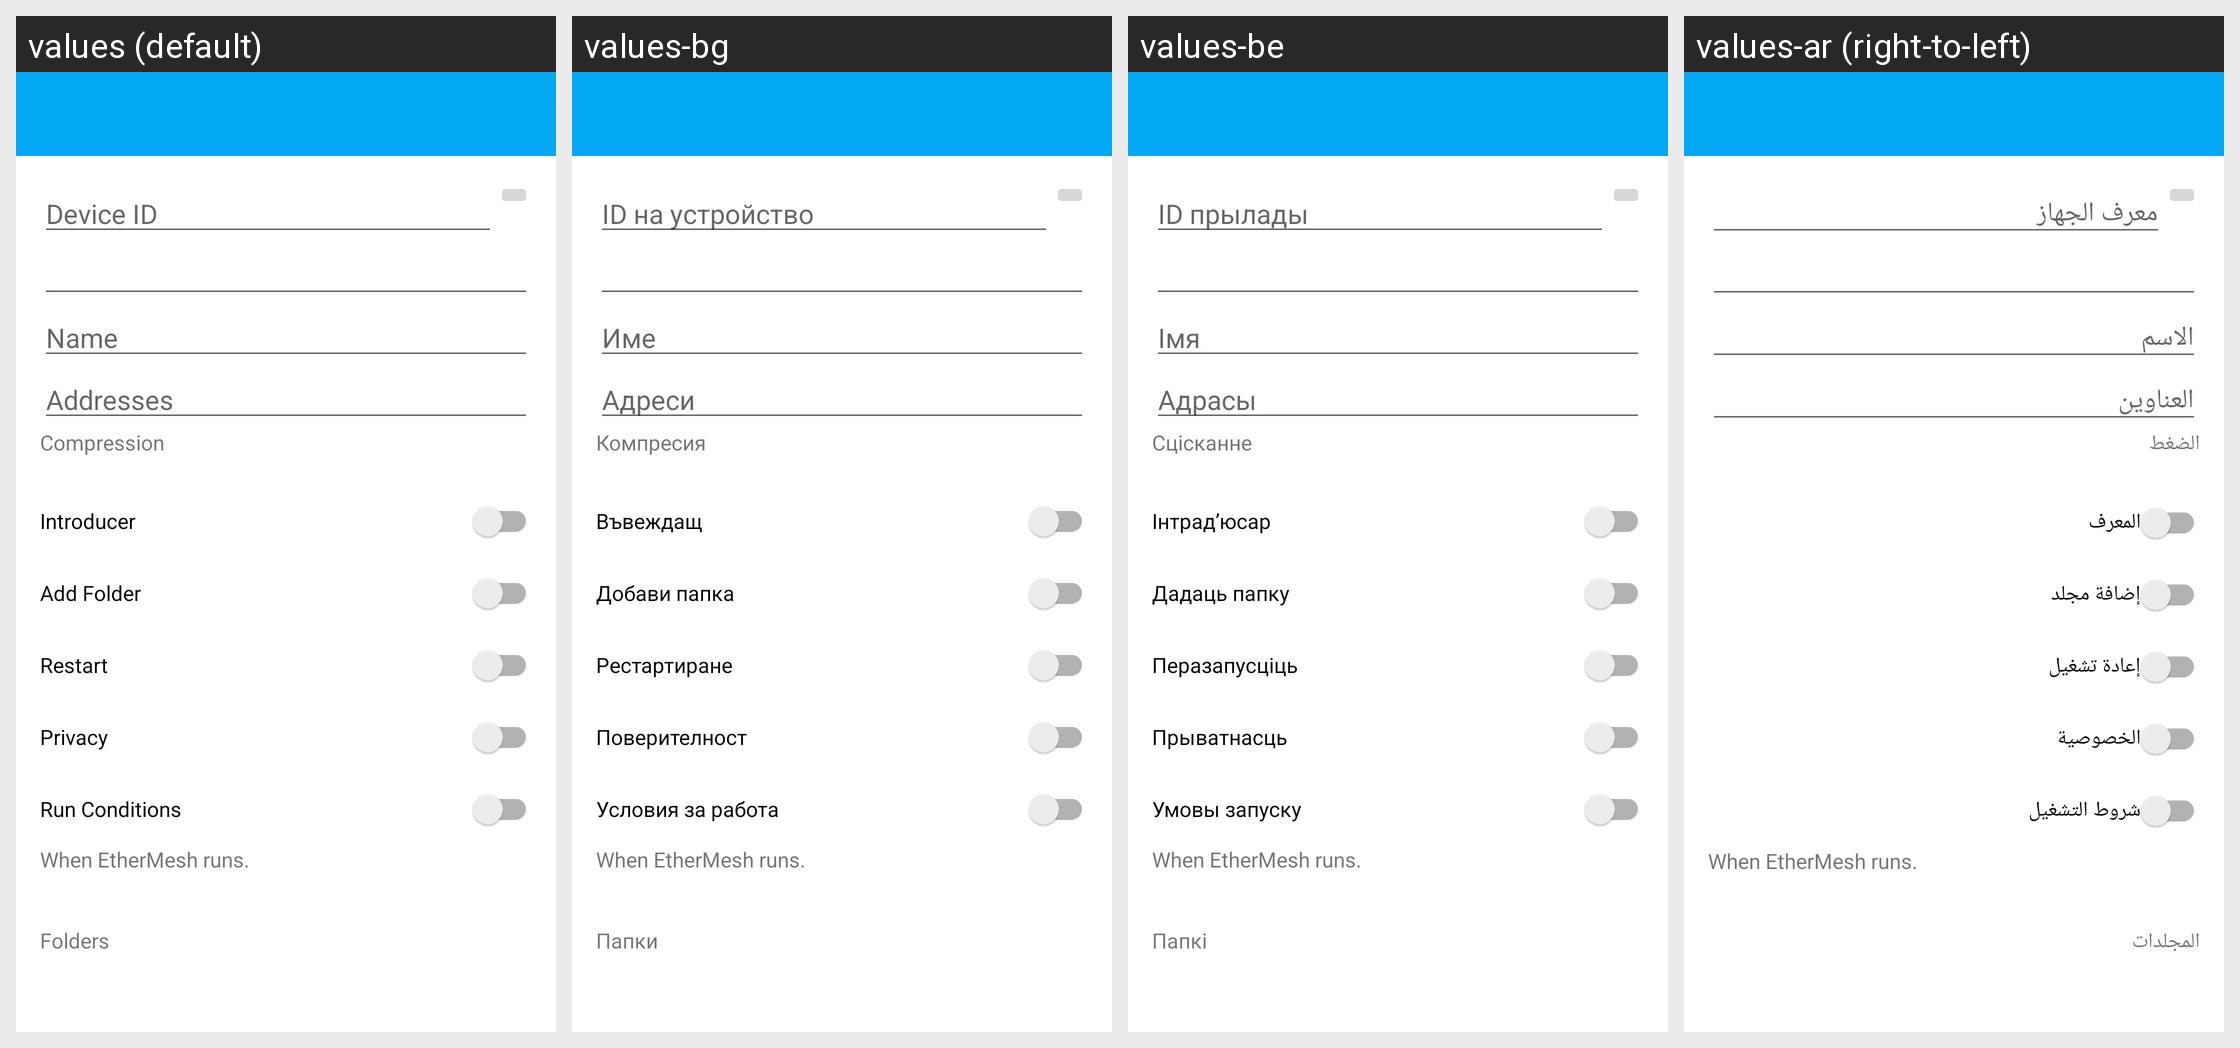

Locale-by-locale string values for the Android screen shown in this grid:
Android screen res/layout/activity_device.xml rendered under 4 locales, left to right: values (default), values-bg, values-be, values-ar (right-to-left). Device: Nexus 5 (rendered at 1080×1920; each locale shown at half size, 540×960, under a caption strip naming it); theme ApplicationTheme.
Other locales in the repository, not shown: values-az, values-ca, values-ckb, values-cs, values-da, values-de, values-el, values-es, values-et, values-fi, values-fr, values-gl, values-hu, values-in, values-it, values-iw, values-ja, values-ko, values-nb, values-nl, values-pl, values-pt, values-ro, values-ru, values-sk, values-sl, values-sr, values-sv, values-tr, values-vi, values-zh-rCN, values-zh-rTW.
Strings drawn on this screen, with the default value and each locale's value (text and hints the layout hard-codes, and strings that could not be matched under every locale, appear in the picture but are not listed):

device_id
  values: Device ID
  values-bg: ID на устройство
  values-be: ID прылады
  values-ar: معرف الجهاز

name
  values: Name
  values-bg: Име
  values-be: Імя
  values-ar: الاسم

addresses
  values: Addresses
  values-bg: Адреси
  values-be: Адрасы
  values-ar: العناوين

compression
  values: Compression
  values-bg: Компресия
  values-be: Сцісканне
  values-ar: الضغط

introducer
  values: Introducer
  values-bg: Въвеждащ
  values-be: Інтрад’юсар
  values-ar: المعرف

add_folder
  values: Add Folder
  values-bg: Добави папка
  values-be: Дадаць папку
  values-ar: إضافة مجلد

restart
  values: Restart
  values-bg: Рестартиране
  values-be: Перазапусціць
  values-ar: إعادة تشغيل

privacy_title
  values: Privacy
  values-bg: Поверителност
  values-be: Прыватнасць
  values-ar: الخصوصية

run_conditions_title
  values: Run Conditions
  values-bg: Условия за работа
  values-be: Умовы запуску
  values-ar: شروط التشغيل

run_conditions_summary
  values: When EtherMesh runs.
  values-bg: When EtherMesh runs.  [not translated; the default value is used]
  values-be: When EtherMesh runs.  [not translated; the default value is used]
  values-ar: When EtherMesh runs.  [not translated; the default value is used]

folders_fragment_title
  values: Folders
  values-bg: Папки
  values-be: Папкі
  values-ar: المجلدات
